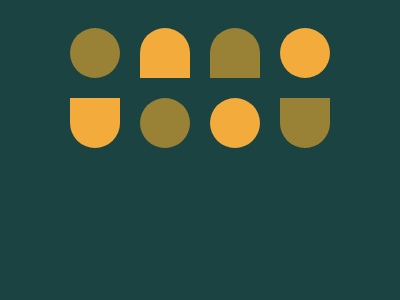

Recreate this image using only HTML and CSS.

<!DOCTYPE html>
<html lang="en">
<head>
    <meta charset="UTF-8">
    <meta name="viewport" content="width=device-width, initial-scale=1.0">
    <title>Document</title>
    <style>
        body {
            background: #1A4341;
            display: flex;
            justify-content: center;
            align-items: center;
        }
    
        div {
            width: 50px;
            height: 50px;
            margin: 10px;
            background: #998235;
            border-radius: 50%;
        }
    
        .container {
            background: #1A4341;
            width: 280px;
            height: 140px;
            display: flex;
            flex-wrap: wrap;
        }
    
        .yellow {
            background: #F3AC3C;
        }
    
        .down {
            border-radius: 50% 50% 0 0;
        }
    
        .up {
            border-radius: 0 0 50% 50%;
        }
    </style>
</head>
<body>
    <div class="container">
        <div class="ball green"></div>
        <div class="cup down yellow"></div>
        <div class="cup down green"></div>
        <div class="ball yellow"></div>
        <div class="cup up yellow"></div>
        <div class="ball green"></div>
        <div class="ball yellow"></div>
        <div class="cup up green"></div>
    </div>
</body>
</html>